Run: headless pygame with SDL's dummy video driver; simulated clock (each Clock.tick advances the game by its frame time, no real sleeping); random seed 0; keys injected as events and as key.get_pressed() state; no mouse input.
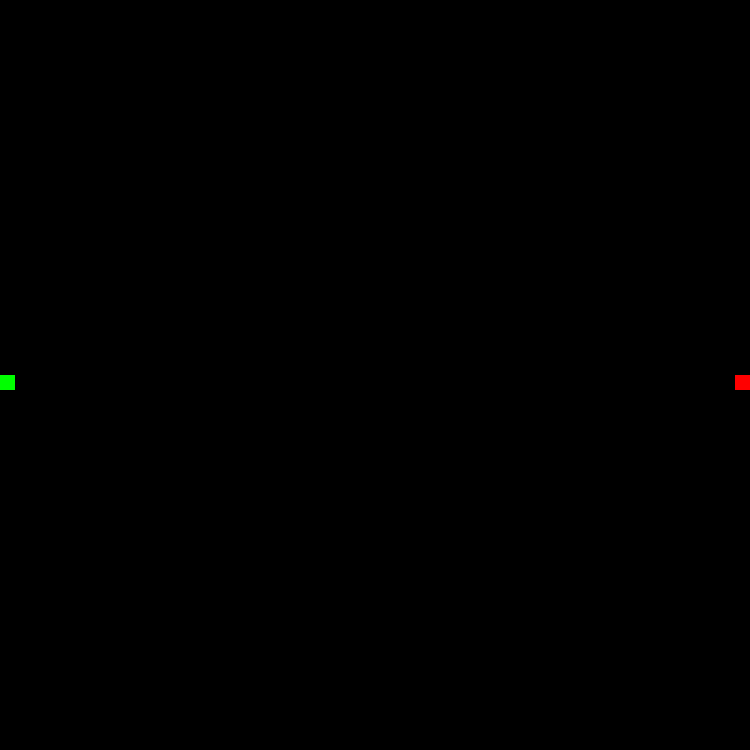
Frame 1 of 4 · flips 1–60 · no input
Frame 2 of 4 · flips 61–180 · tapped SPACE, RETURN · held RIGHT (→), D · screen unchanged from frame 1, image omitted
Frame 3 of 4 · flips 181–300 · held DOWN (↓), S · screen unchanged from frame 2, image omitted
Frame 4 of 4 · flips 301–420 · held LEFT (←), A, UP (↑), W · screen unchanged from frame 3, image omitted

The pygame program that drew these frames:

from typing import Optional
import pygame

class Room:
    def __init__(self, type = "none"):
        self.type = type

class Map:
    def __init__(self, width, height):
        self.width = width
        self.height = height
        self.grid = [[Room() for x in range(width)] for y in range(height)]

    def random_map(self, start_pos:Optional[tuple[int, int]] = None, end_pos:Optional[tuple[int, int]] = None):
        if start_pos is None:
            start_pos = (0, self.height//2)
        if end_pos is None:
            end_pos = (self.width-1, self.height//2)

        self.grid = [[Room() for x in range(self.width)] for y in range(self.height)]
        self.grid[start_pos[1]][start_pos[0]].type = "start"
        self.grid[end_pos[1]][end_pos[0]].type = "end"

    def draw(self):
        cell_size = 15
        screen = pygame.display.set_mode((cell_size * self.width, cell_size * self.height))
        running = True
        while running:
            for event in pygame.event.get():
                if event.type == pygame.QUIT:
                    running = False
            for y in range(self.height):
                for x in range(self.width):
                    self.draw_cell(x, y, cell_size, screen)
            pygame.display.flip()
        pygame.quit()
    
    def draw_cell(self, x, y, cell_size, surface):
        room_type = self.grid[y][x].type
        rect = pygame.Rect(x * cell_size, y * cell_size, cell_size, cell_size)
        if room_type == "none":
            color = (0, 0, 0)
        elif room_type == "start":
            color = (0, 255, 0)
        elif room_type == "end":
            color = (255, 0, 0)
        else:
            color = (128, 128, 128)
        pygame.draw.rect(surface, color, rect)
    

a = Map(50, 50)
a.random_map()
a.draw()
